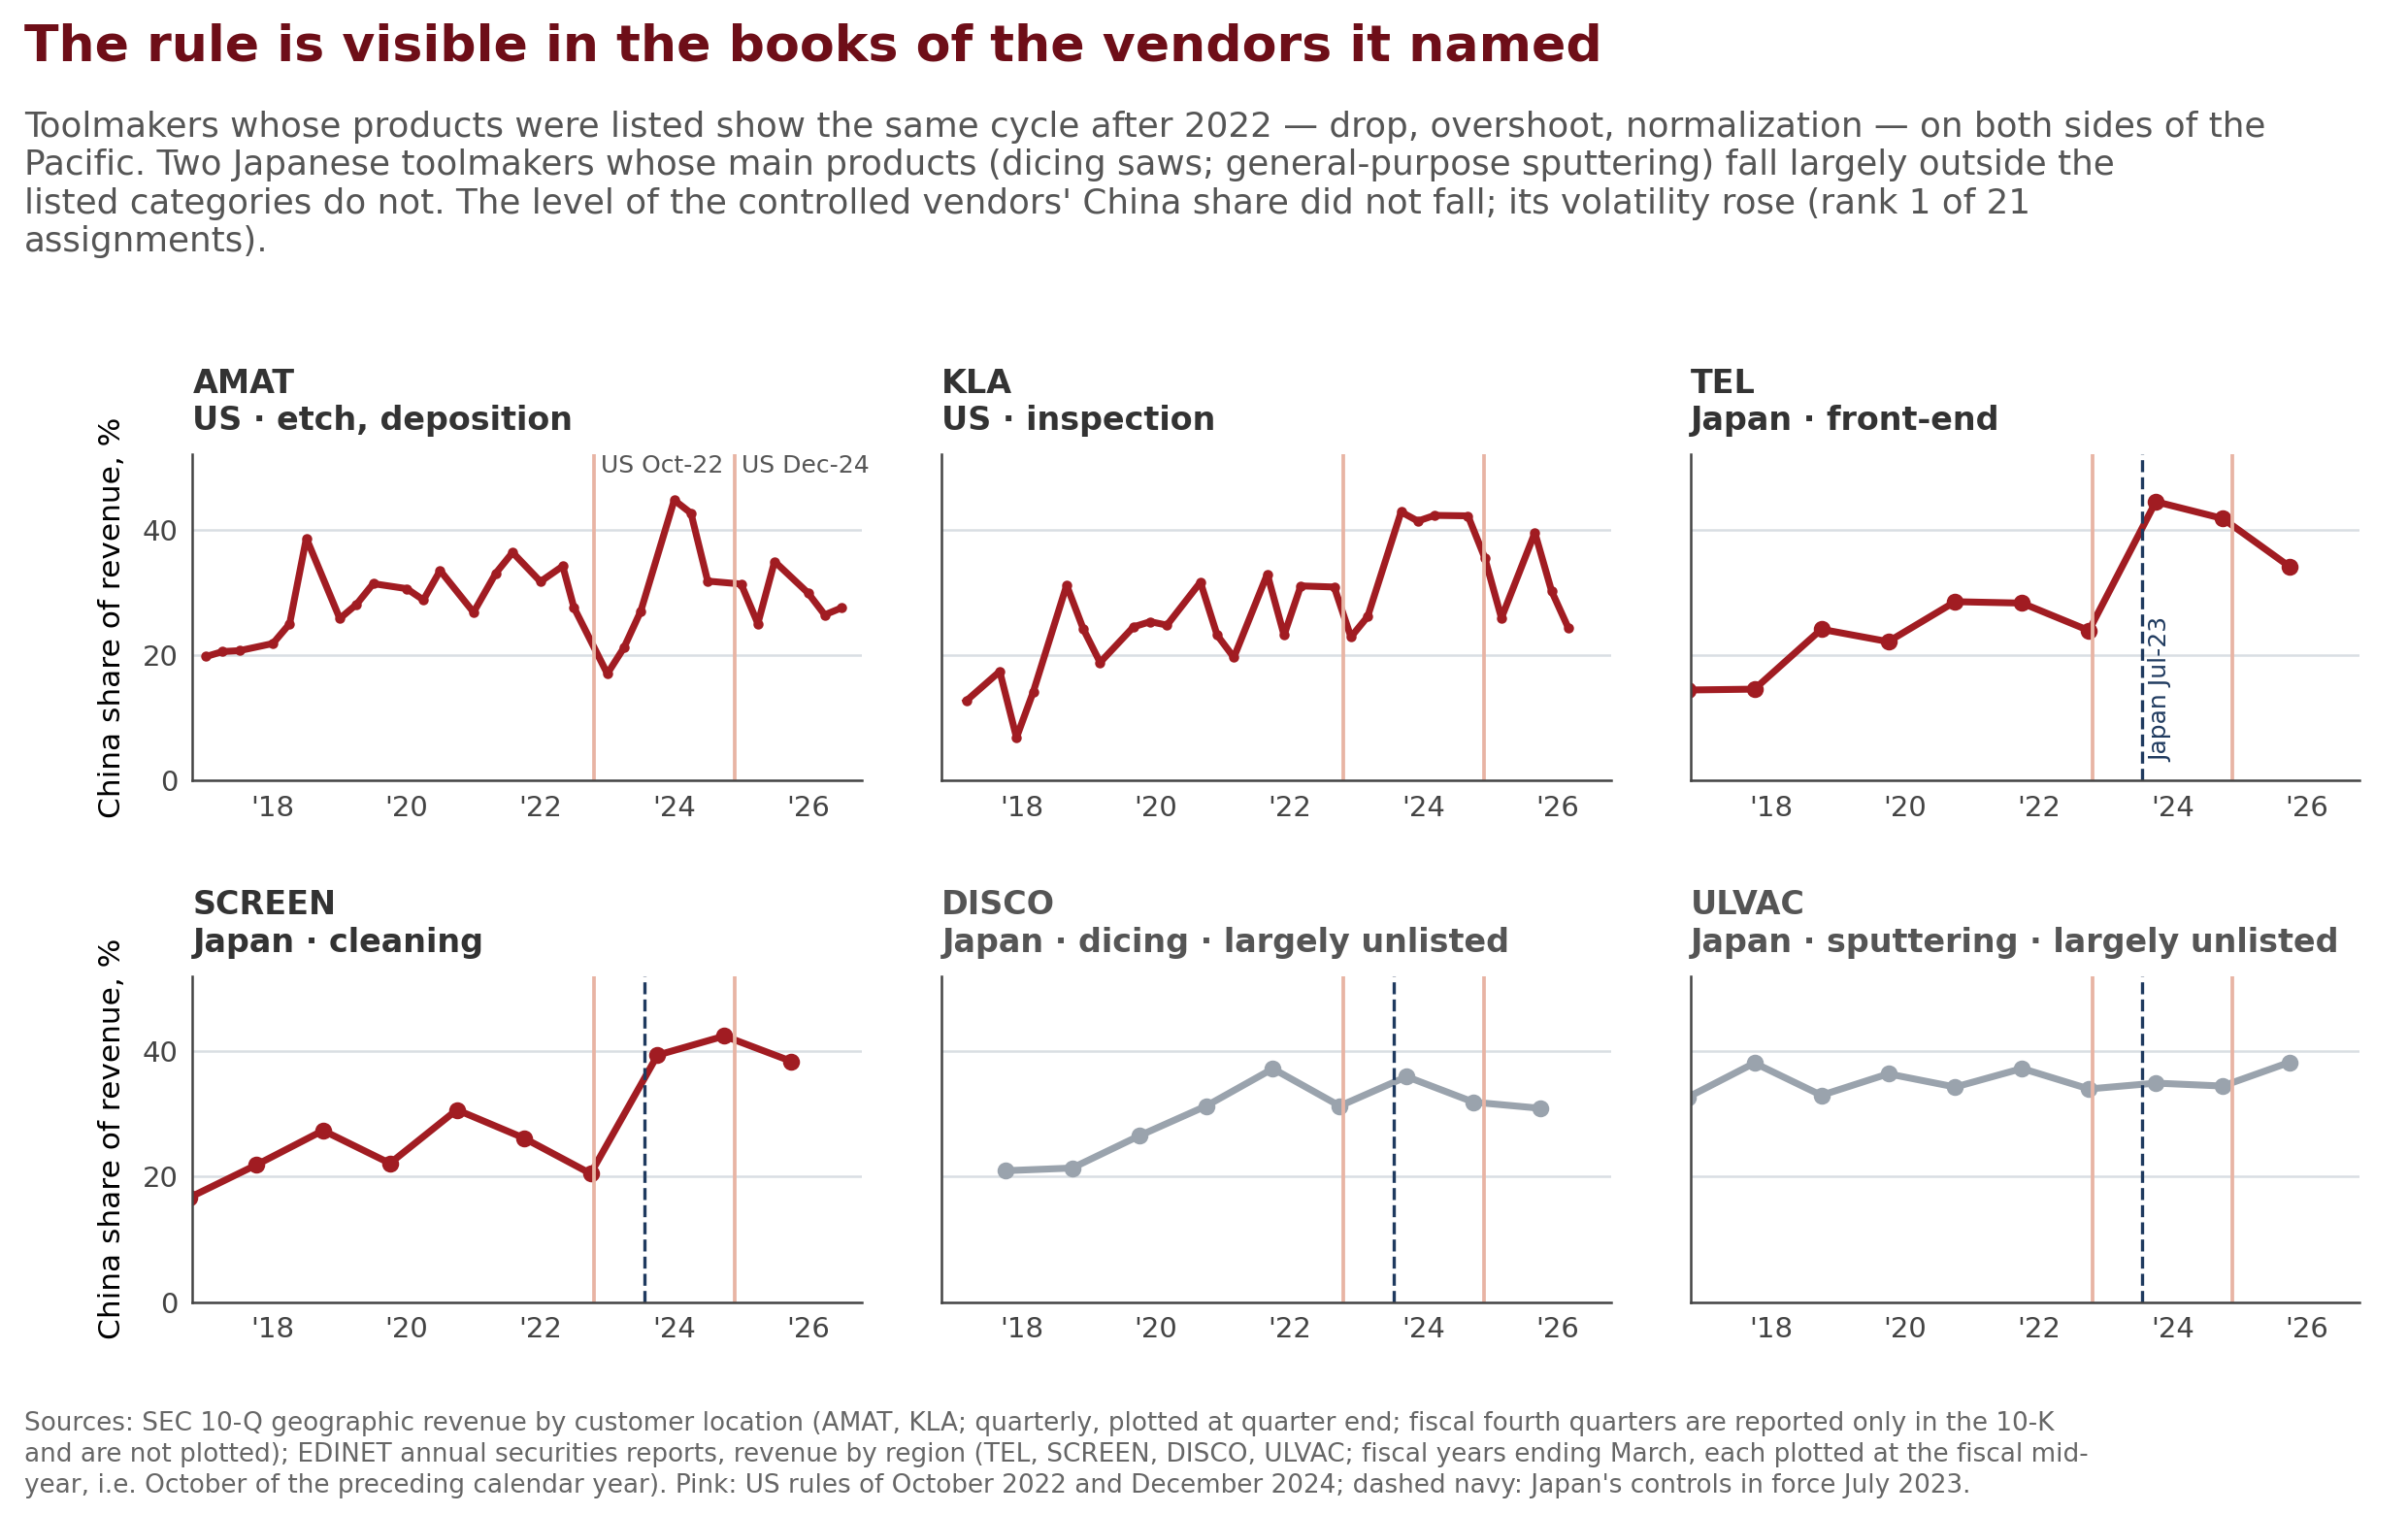

Data behind this chart, as committed beside it:
firm, period, share
AMAT, 2015-01-25, 0.1302
AMAT, 2015-04-26, 0.14
AMAT, 2015-07-26, 0.1528
AMAT, 2016-01-31, 0.2031
AMAT, 2016-05-01, 0.2617
AMAT, 2016-07-31, 0.2321
AMAT, 2017-01-29, 0.1974
AMAT, 2017-04-30, 0.2053
AMAT, 2017-07-30, 0.2067
AMAT, 2018-01-28, 0.2181
AMAT, 2018-04-29, 0.2496
AMAT, 2018-07-29, 0.3861
AMAT, 2019-01-27, 0.2579
AMAT, 2019-04-28, 0.2806
AMAT, 2019-07-28, 0.3136
AMAT, 2020-01-26, 0.3056
AMAT, 2020-04-26, 0.2876
AMAT, 2020-07-26, 0.3345
AMAT, 2021-01-31, 0.2679
AMAT, 2021-05-02, 0.3303
AMAT, 2021-08-01, 0.3633
AMAT, 2022-01-30, 0.3169
AMAT, 2022-05-01, 0.3416
AMAT, 2022-07-31, 0.2756
AMAT, 2023-01-29, 0.1699
AMAT, 2023-04-30, 0.2119
AMAT, 2023-07-30, 0.2699
AMAT, 2024-01-28, 0.4468
AMAT, 2024-04-28, 0.426
AMAT, 2024-07-28, 0.3176
AMAT, 2025-01-26, 0.313
AMAT, 2025-04-27, 0.2499
AMAT, 2025-07-27, 0.3489
AMAT, 2026-01-25, 0.2988
AMAT, 2026-04-26, 0.2638
AMAT, 2026-07-26, 0.2749
KLAC, 2016-03-31, 0.1015
KLAC, 2016-09-30, 0.1141
KLAC, 2016-12-31, 0.08342
KLAC, 2017-03-31, 0.1268
KLAC, 2017-09-30, 0.1736
KLAC, 2017-12-31, 0.06811
KLAC, 2018-03-31, 0.1408
KLAC, 2018-09-30, 0.3111
KLAC, 2018-12-31, 0.241
KLAC, 2019-03-31, 0.1879
KLAC, 2019-09-30, 0.2447
KLAC, 2019-12-31, 0.2529
KLAC, 2020-03-31, 0.2474
KLAC, 2020-09-30, 0.3159
KLAC, 2020-12-31, 0.2315
KLAC, 2021-03-31, 0.1959
KLAC, 2021-09-30, 0.3288
KLAC, 2021-12-31, 0.2315
KLAC, 2022-03-31, 0.31
KLAC, 2022-09-30, 0.3082
KLAC, 2022-12-31, 0.2285
KLAC, 2023-03-31, 0.261
KLAC, 2023-09-30, 0.428
KLAC, 2023-12-31, 0.4133
... 70 more rows
